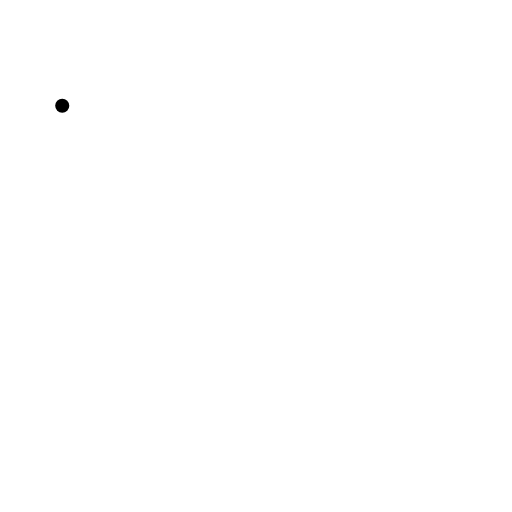
t = 0.00 s
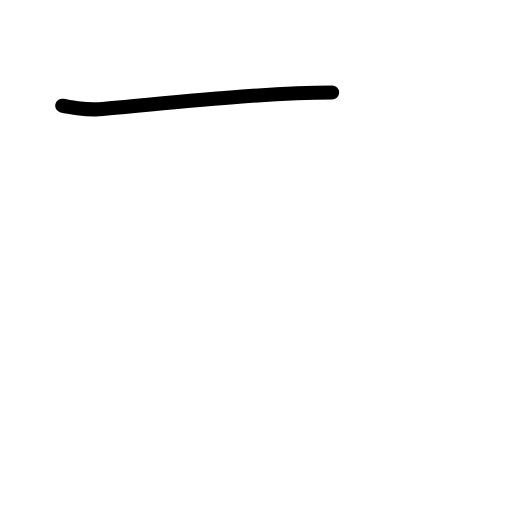
t = 0.58 s
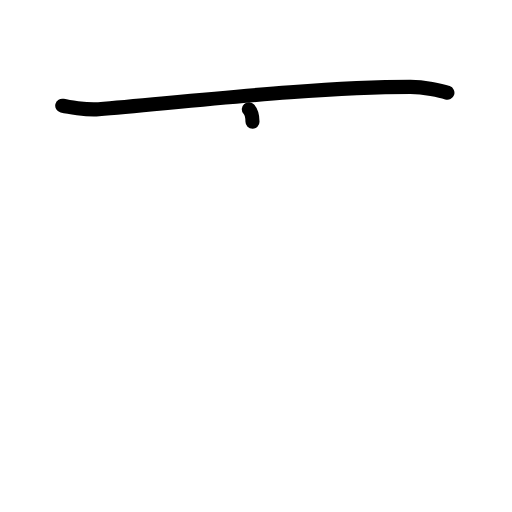
t = 1.17 s
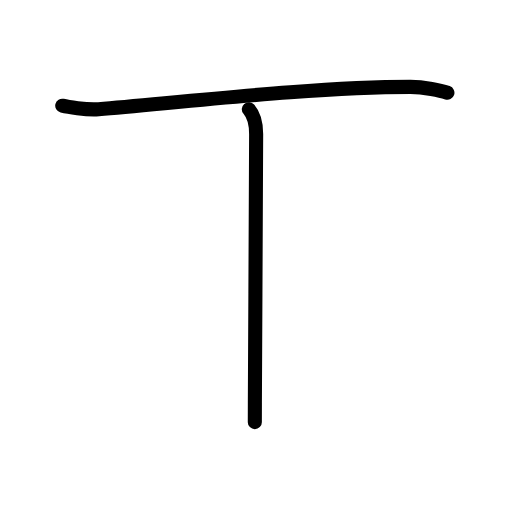
t = 1.83 s
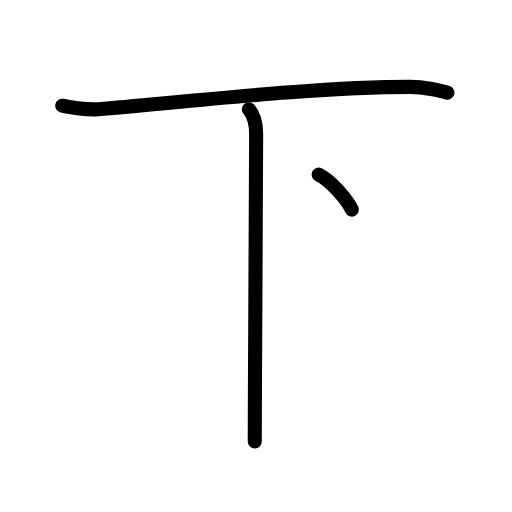
t = 2.50 s
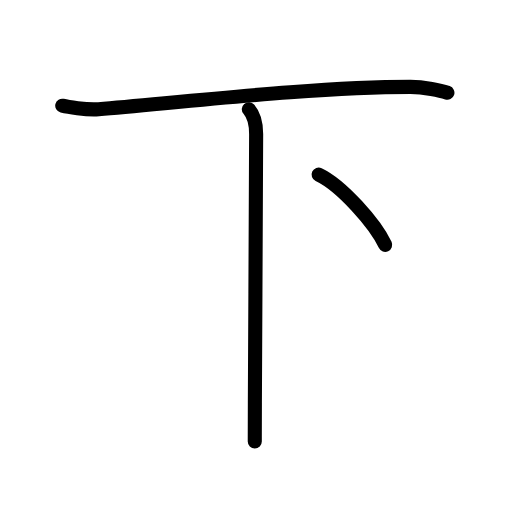
t = 3.00 s

The animated SVG that drew these frames (rendered in a browser with its animation timeline set to each time). Animation: 9 SMIL elements (animate=9); one cycle of 3.00 s.

<?xml version="1.0" encoding="UTF-8"?>
<!--
AniKanjiVG is licensed by CC-BY-SA Paul C. Sommerhoff (https://bitbucket.org/sommerhoff/anikanjivg).
AniKanjiVG uses KanjiVG which is licensed by CC-BY-SA Ulrich Apel (http://kanjivg.tagaini.net).
See also http://creativecommons.org/licenses/by-sa/3.0/
-->
<svg xmlns:kvg='http://kanjivg.tagaini.net' xmlns='http://www.w3.org/2000/svg' width='109' height='109' viewBox='0 0 109 109' style='fill:none;stroke:#000000;stroke-width:3;stroke-linecap:round;stroke-linejoin:round;' id="kvg:kanji_04e0b"><g id="kvg:04e0b" kvg:element="下"><g id="kvg:04e0b-g1" kvg:element="一" kvg:radical="general"><path id="kvg:04e0b-s1" kvg:type="㇐" d="M13.25,22.5c0.94,0.23,5.18,0.96,7.74,0.75c17.87-1.5,46.54-4.75,66.38-4.75c2.92,0,6.42,0.75,7.88,1.25"><animate attributeName="d" begin="0.0s" dur="0.3333333333333333s" from="M13.25,22.5C13.25,22.5,13.25,22.5,13.25,22.5" to="M13.25,22.5c0.94,0.23,5.18,0.96,7.74,0.75" />
<animate attributeName="d" begin="0.3333333333333333s" dur="0.3333333333333333s" from="M13.25,22.5c0.94,0.23,5.18,0.96,7.74,0.75c0,0,0,0,0,0,0" to="M13.25,22.5c0.94,0.23,5.18,0.96,7.74,0.75c17.87-1.5,46.54-4.75,66.38-4.75" />
<animate attributeName="d" begin="0.6666666666666666s" dur="0.3333333333333333s" from="M13.25,22.5c0.94,0.23,5.18,0.96,7.74,0.75c17.87-1.5,46.54-4.75,66.38-4.75c0,0,0,0,0,0,0" to="M13.25,22.5c0.94,0.23,5.18,0.96,7.74,0.75c17.87-1.5,46.54-4.75,66.38-4.75c2.92,0,6.42,0.75,7.88,1.25" />
</path>
</g>
<g id="kvg:04e0b-g2" kvg:element="卜" kvg:variant="true" kvg:original="ト"><path id="kvg:04e0b-s2" kvg:type="㇑" d="M52.97,23.25c0.93,1.07,1.56,2.75,1.56,5.3c0,8.65-0.2,39.42-0.27,57.2c-0.02,3.86-0.02,5.89-0.02,8.25"><animate attributeName="d" begin="1.0s" dur="0.3333333333333333s" from="M52.97,23.25C52.97,23.25,52.97,23.25,52.97,23.25" to="M52.97,23.25c0.93,1.07,1.56,2.75,1.56,5.3" />
<animate attributeName="d" begin="1.3333333333333333s" dur="0.3333333333333333s" from="M52.97,23.25c0.93,1.07,1.56,2.75,1.56,5.3c0,0,0,0,0,0,0" to="M52.97,23.25c0.93,1.07,1.56,2.75,1.56,5.3c0,8.65-0.2,39.42-0.27,57.2" />
<animate attributeName="d" begin="1.6666666666666665s" dur="0.3333333333333333s" from="M52.97,23.25c0.93,1.07,1.56,2.75,1.56,5.3c0,8.65-0.2,39.42-0.27,57.2c0,0,0,0,0,0,0" to="M52.97,23.25c0.93,1.07,1.56,2.75,1.56,5.3c0,8.65-0.2,39.42-0.27,57.2c-0.02,3.86-0.02,5.89-0.02,8.25" />
<animate attributeName="d" begin="0s" dur="1.0s" from="M-100,-100" to="M-100,-100" />
</path>
<path id="kvg:04e0b-s3" kvg:type="㇔" d="M67.83,37.17C72.75,39.5,79.88,47.62,82,52.12"><animate attributeName="d" begin="2.0s" dur="1.0s" from="M67.83,37.17C67.83,37.17,67.83,37.17,67.83,37.17" to="M67.83,37.17C72.75,39.5,79.88,47.62,82,52.12" />
<animate attributeName="d" begin="0s" dur="2.0s" from="M-100,-100" to="M-100,-100" />
</path>
</g>
</g>
</svg>
